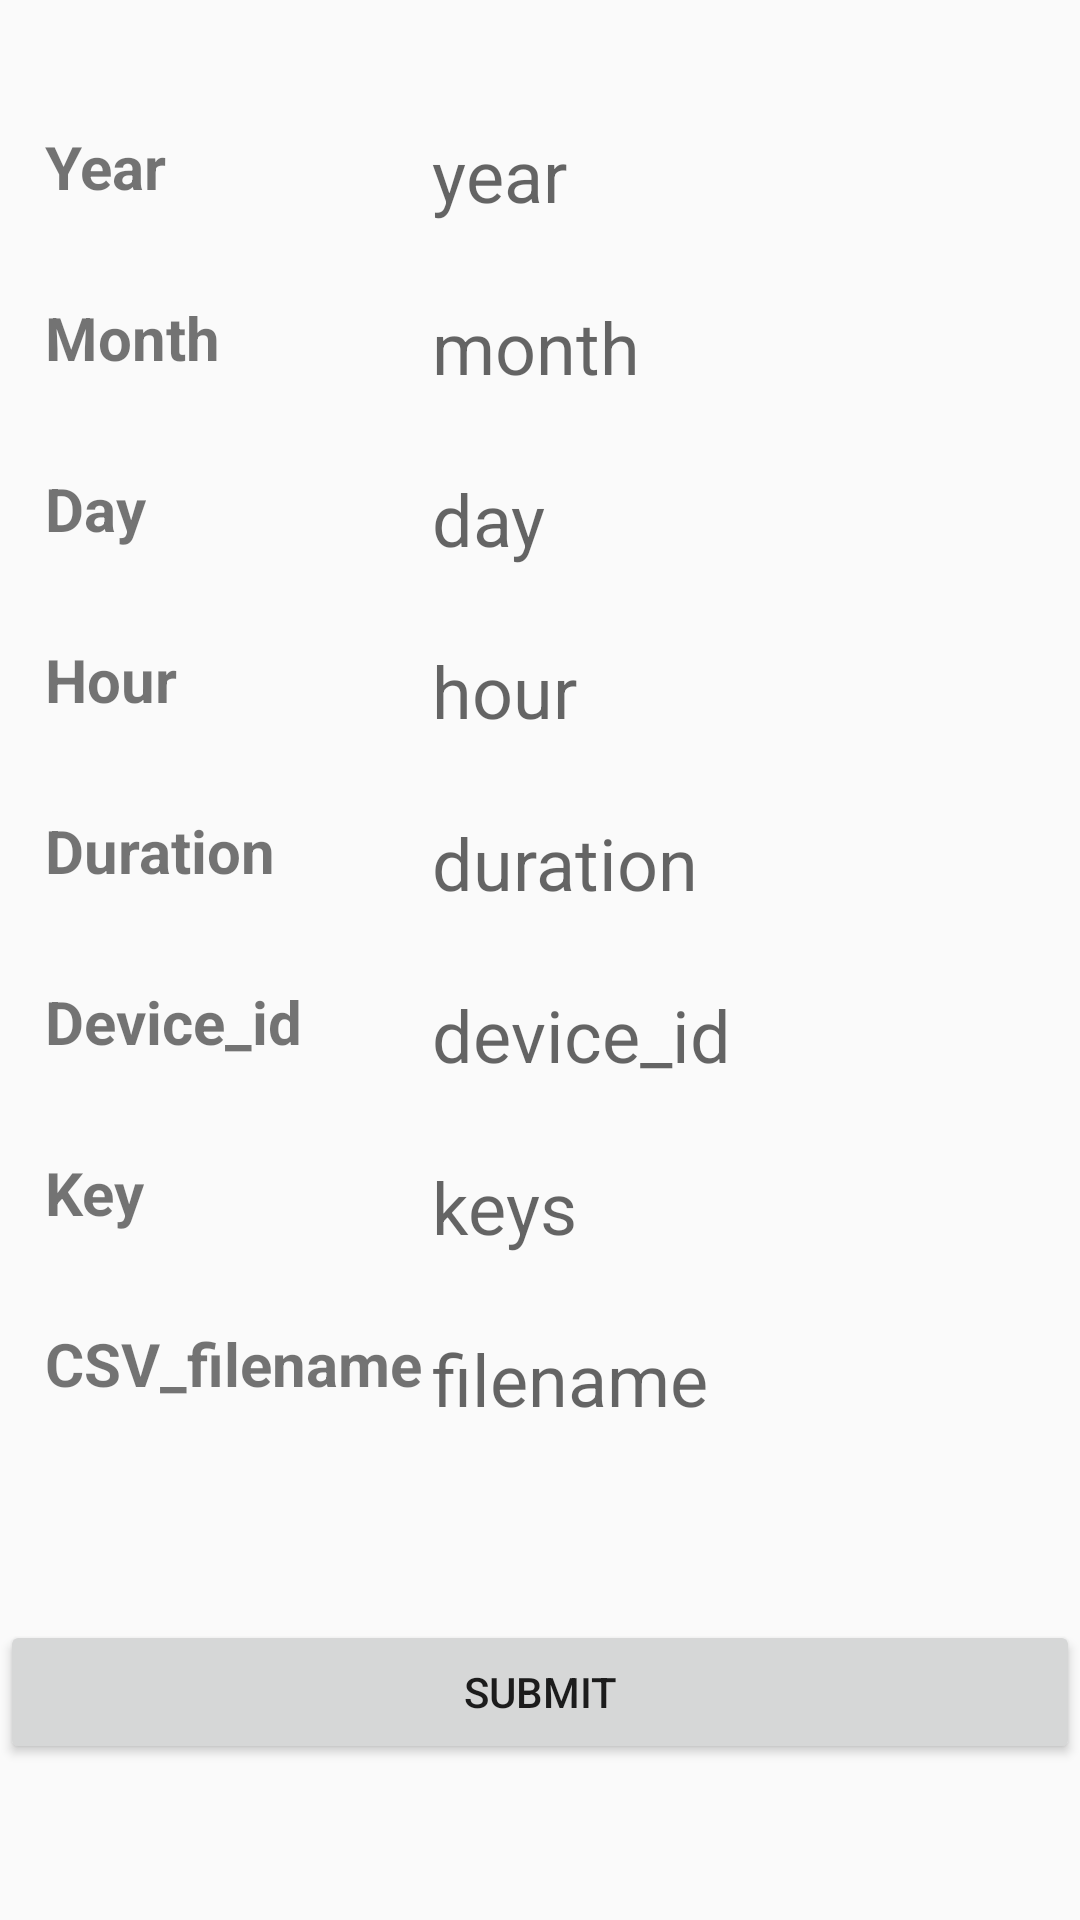

Write the Android layout XML for this screen, with the resource values it uses.
<!-- AndroidManifest.xml: application theme Theme.MethaneAndroid -->
<!-- res/layout/activity_fetch.xml -->
<?xml version="1.0" encoding="utf-8"?>
<androidx.constraintlayout.widget.ConstraintLayout xmlns:android="http://schemas.android.com/apk/res/android"
    xmlns:app="http://schemas.android.com/apk/res-auto"
    xmlns:tools="http://schemas.android.com/tools"
    android:layout_width="match_parent"
    android:layout_height="match_parent"
    tools:context=".fetchActivity">


    <androidx.appcompat.widget.LinearLayoutCompat
        android:layout_width="match_parent"
        android:layout_height="wrap_content"
        app:layout_constraintBottom_toTopOf="@+id/submit"
        app:layout_constraintTop_toTopOf="parent"
        app:layout_constraintVertical_bias="0.461"
        tools:layout_editor_absoluteX="0dp">

        <androidx.appcompat.widget.LinearLayoutCompat
            android:id="@+id/parameter"
            android:layout_width="0dp"
            android:layout_height="wrap_content"
            android:layout_weight="40"
            android:orientation="vertical"
            app:layout_constraintBottom_toBottomOf="parent"
            app:layout_constraintTop_toTopOf="parent"
            app:layout_constraintVertical_bias="0.124"
            tools:layout_editor_absoluteX="47dp">

            <TextView
                android:id="@+id/year"
                android:layout_width="wrap_content"
                android:layout_height="match_parent"
                android:layout_alignParentTop="true"
                android:layout_marginLeft="15sp"
                android:layout_marginBottom="15sp"
                android:text="Year"
                android:textSize="20sp"
                android:textStyle="bold" />

            <TextView
                android:id="@+id/month"
                android:layout_width="wrap_content"
                android:layout_height="match_parent"
                android:layout_alignParentTop="true"
                android:layout_marginLeft="15sp"
                android:layout_marginTop="15sp"
                android:layout_marginBottom="15sp"
                android:text="Month"
                android:textSize="20sp"
                android:textStyle="bold" />

            <TextView
                android:id="@+id/days"
                android:layout_width="wrap_content"
                android:layout_height="match_parent"
                android:layout_alignParentTop="true"
                android:layout_marginLeft="15sp"
                android:layout_marginTop="15sp"
                android:layout_marginBottom="15sp"
                android:text="Day"
                android:textSize="20sp"
                android:textStyle="bold" />

            <TextView
                android:id="@+id/hour"
                android:layout_width="wrap_content"
                android:layout_height="match_parent"
                android:layout_alignParentTop="true"
                android:layout_marginLeft="15sp"
                android:layout_marginTop="15sp"
                android:layout_marginBottom="15sp"
                android:text="Hour"
                android:textSize="20sp"
                android:textStyle="bold" />

            <TextView
                android:id="@+id/dur"
                android:layout_width="wrap_content"
                android:layout_height="match_parent"
                android:layout_alignParentTop="true"
                android:layout_marginLeft="15sp"
                android:layout_marginTop="15sp"
                android:layout_marginBottom="15sp"
                android:text="Duration"
                android:textSize="20sp"
                android:textStyle="bold" />

            <TextView
                android:id="@+id/dev"
                android:layout_width="wrap_content"
                android:layout_height="match_parent"
                android:layout_alignParentTop="true"
                android:layout_marginLeft="15sp"
                android:layout_marginTop="15sp"
                android:layout_marginBottom="15sp"
                android:text="Device_id"
                android:textSize="20sp"
                android:textStyle="bold" />

            <TextView
                android:id="@+id/keys"
                android:layout_width="wrap_content"
                android:layout_height="match_parent"
                android:layout_alignParentTop="true"
                android:layout_marginLeft="15sp"
                android:layout_marginTop="15sp"
                android:layout_marginBottom="15sp"
                android:text="Key"
                android:textSize="20sp"
                android:textStyle="bold" />

            <TextView
                android:id="@+id/filename"
                android:layout_width="wrap_content"
                android:layout_height="match_parent"
                android:layout_alignParentTop="true"
                android:layout_marginLeft="15sp"
                android:layout_marginTop="15sp"
                android:layout_marginBottom="15sp"
                android:text="CSV_filename"
                android:textSize="20sp"
                android:textStyle="bold" />

        </androidx.appcompat.widget.LinearLayoutCompat>

        
        
        
        
        
        

        <androidx.appcompat.widget.LinearLayoutCompat
            android:layout_width="0dp"
            android:layout_height="wrap_content"
            android:layout_weight="60"
            android:orientation="vertical"
            app:layout_constraintBottom_toBottomOf="parent"
            app:layout_constraintTop_toTopOf="parent">

                        <EditText
                            android:id="@+id/yearInput"
                            android:layout_width="match_parent"
                            android:layout_height="match_parent"

                            android:layout_marginBottom="15sp"
                            android:layout_alignParentTop="true"
                            android:background="@null"
                            android:hint="year"
                            android:textSize="24sp" />

                        <EditText
                            android:id="@+id/monthInput"
                            android:layout_width="match_parent"
                            android:layout_height="match_parent"
                            android:layout_marginTop="10sp"
                            android:layout_marginBottom="15sp"
                            android:layout_alignParentTop="true"
                            android:background="@null"
                            android:hint="month"
                            android:textSize="24sp" />

                        <EditText
                            android:id="@+id/dayInput"
                            android:layout_width="match_parent"
                            android:layout_height="wrap_content"
                            android:layout_marginTop="10sp"
                            android:layout_marginBottom="15sp"
                            android:layout_alignParentTop="true"
                            android:background="@null"
                            android:hint="day"
                            android:textSize="24sp" />

                        <EditText
                            android:id="@+id/hourInput"
                            android:layout_width="match_parent"
                            android:layout_height="wrap_content"
                            android:layout_marginTop="10sp"
                            android:layout_marginBottom="15sp"
                            android:layout_alignParentTop="true"
                            android:background="@null"
                            android:hint="hour"
                            android:textSize="24sp" />

                        <EditText
                            android:id="@+id/durInput"
                            android:layout_width="match_parent"
                            android:layout_height="wrap_content"
                            android:layout_marginTop="10sp"
                            android:layout_marginBottom="15sp"
                            android:layout_alignParentTop="true"
                            android:background="@null"
                            android:hint="duration"
                            android:textSize="24sp" />

                        <EditText
                            android:id="@+id/devInput"
                            android:layout_width="match_parent"
                            android:layout_height="wrap_content"
                            android:layout_marginTop="10sp"
                            android:layout_marginBottom="15sp"
                            android:layout_alignParentTop="true"
                            android:background="@null"
                            android:hint="device_id"
                            android:textSize="24sp" />

                        <EditText
                            android:id="@+id/keyInput"
                            android:layout_width="match_parent"
                            android:layout_height="wrap_content"
                            android:layout_marginTop="10sp"
                            android:layout_marginBottom="15sp"
                            android:layout_alignParentTop="true"
                            android:background="@null"
                            android:hint="keys"
                            android:textSize="24sp" />

                        <EditText
                            android:id="@+id/csvInput"
                            android:layout_width="match_parent"
                            android:layout_height="wrap_content"
                            android:layout_marginTop="10sp"
                            android:layout_marginBottom="15sp"
                            android:layout_alignParentTop="true"
                            android:background="@null"
                            android:hint="filename"
                            android:textSize="24sp" />

        </androidx.appcompat.widget.LinearLayoutCompat>

    </androidx.appcompat.widget.LinearLayoutCompat>

    <Button
        android:id="@+id/submit"
        android:layout_width="match_parent"
        android:layout_height="wrap_content"
        android:text="Submit"
        app:layout_constraintBottom_toBottomOf="parent"
        app:layout_constraintTop_toTopOf="parent"
        app:layout_constraintVertical_bias="0.912"
        tools:layout_editor_absoluteX="0dp" />


</androidx.constraintlayout.widget.ConstraintLayout>
<!-- resources referenced by this layout -->
<resources>
  <style name="Theme.MethaneAndroid" parent="Theme.AppCompat.Light.DarkActionBar">
                  <item name="colorPrimary">@color/purple_500</item>
                  <item name="colorPrimaryDark">@color/purple_700</item>
                  <item name="colorAccent">@color/teal_200</item>
      </style>
  <!-- not gathered from this repository: default colours our renderer supplied (Android Studio template values) -->
  <color name="purple_500">#FF6200EE</color>
  <color name="purple_700">#FF3700B3</color>
  <color name="teal_200">#FF03DAC5</color>
</resources>
